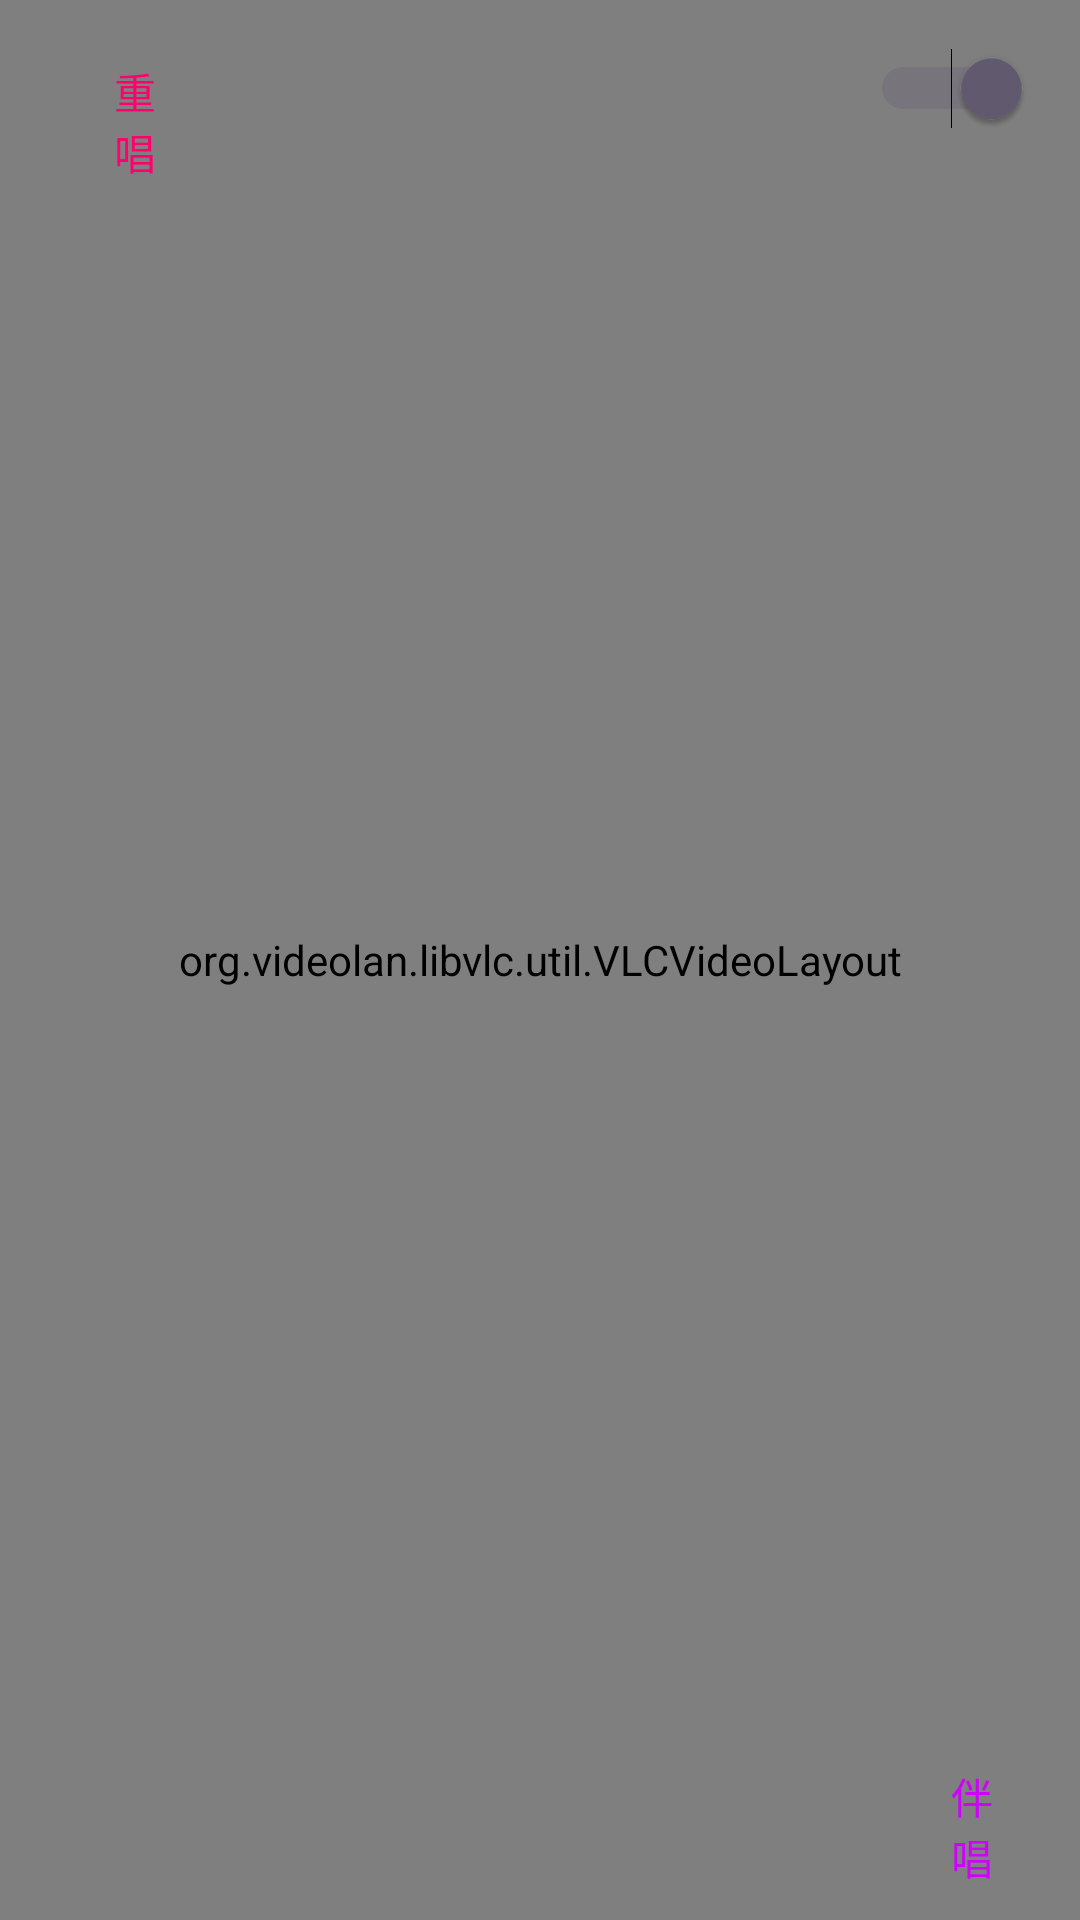

Produce the Android XML layout that renders to this screen, including the resource entries it uses.
<!-- AndroidManifest.xml: application theme Theme.Reader1 -->
<!-- res/layout/activity_video_player.xml -->
<?xml version="1.0" encoding="utf-8"?>
<RelativeLayout xmlns:android="http://schemas.android.com/apk/res/android"
    xmlns:app="http://schemas.android.com/apk/res-auto"
    android:id="@+id/video_player_container"
    android:layout_width="match_parent"
    android:layout_height="match_parent">


    <org.videolan.libvlc.util.VLCVideoLayout
        android:id="@+id/vlcVideoLayout"
        android:layout_width="match_parent"
        android:layout_height="match_parent"/>






    <Button
        android:id="@+id/btnSwitchAudioTrack"
        android:layout_width="70dp"
        android:layout_height="wrap_content"
        android:text="伴唱"
        android:background="@android:color/transparent"
        android:layout_alignParentBottom="true"
        android:textColor="#D000FF"
        android:layout_alignParentRight="true"
        android:layout_margin="1dp"/>
    
    
    
    
    
    
    
    
    

    <Button
        android:id="@+id/btn_repeat"
        android:layout_width="70dp"
        android:layout_height="wrap_content"
        android:layout_margin="10dp"
        android:text="重唱"
        android:background="@android:color/transparent"
        android:textColor="#FF006F"
         />
    
    
    <Switch
        android:id="@+id/switch_orientation"
        android:layout_width="wrap_content"
        android:layout_height="wrap_content"
        android:text=""
        android:checked="true"
        android:layout_alignParentRight="true"
        android:layout_margin="16dp"/>
    


    <TextView
        android:id="@+id/tv_current_song"
        android:layout_width="wrap_content"
        android:layout_height="wrap_content"
        android:layout_gravity="top"
        android:text=""
        android:textColor="#FFFFFF"
        android:textSize="16sp"
        android:ellipsize="marquee"
        android:visibility="gone"
        android:marqueeRepeatLimit="marquee_forever"
        android:singleLine="true"
        android:focusable="true"
        android:focusableInTouchMode="true"
        android:scrollHorizontally="true" />

    <SeekBar
        android:id="@+id/seekBar"
        android:visibility="gone"
        android:layout_width="match_parent"
        android:layout_height="wrap_content"
        android:layout_margin="16dp" />

</RelativeLayout>
<!-- resources referenced by this layout -->
<resources>
  <style name="Theme.Reader1" parent="Base.Theme.Reader1" />
  <style name="Base.Theme.Reader1" parent="Theme.Material3.DayNight.NoActionBar">
          
          
      </style>
</resources>
